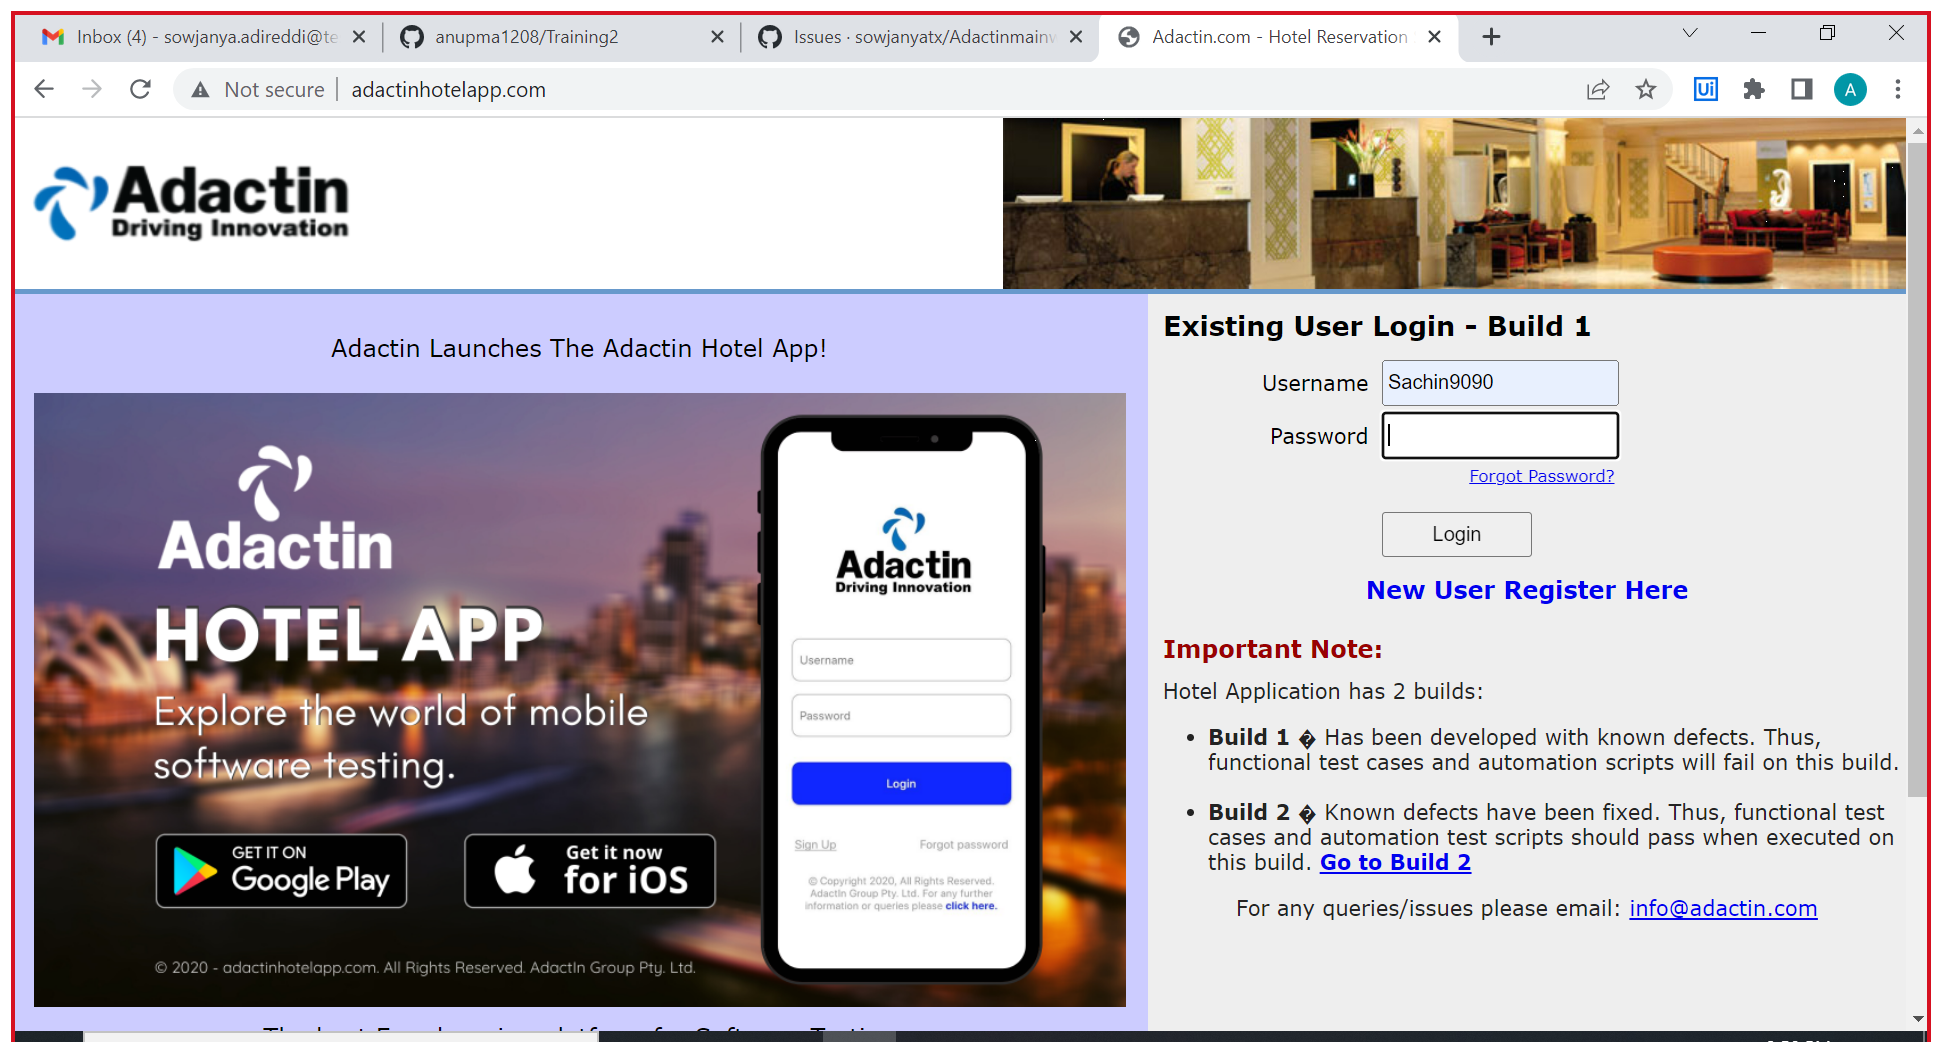
Task: Test Automation Project
Workflow: TC 102

Step 1: Use Browser Chrome: Adactin.com - Hotel Reservation System in window 'Adactin.com - Hotel Reservation System' (chrome.exe)

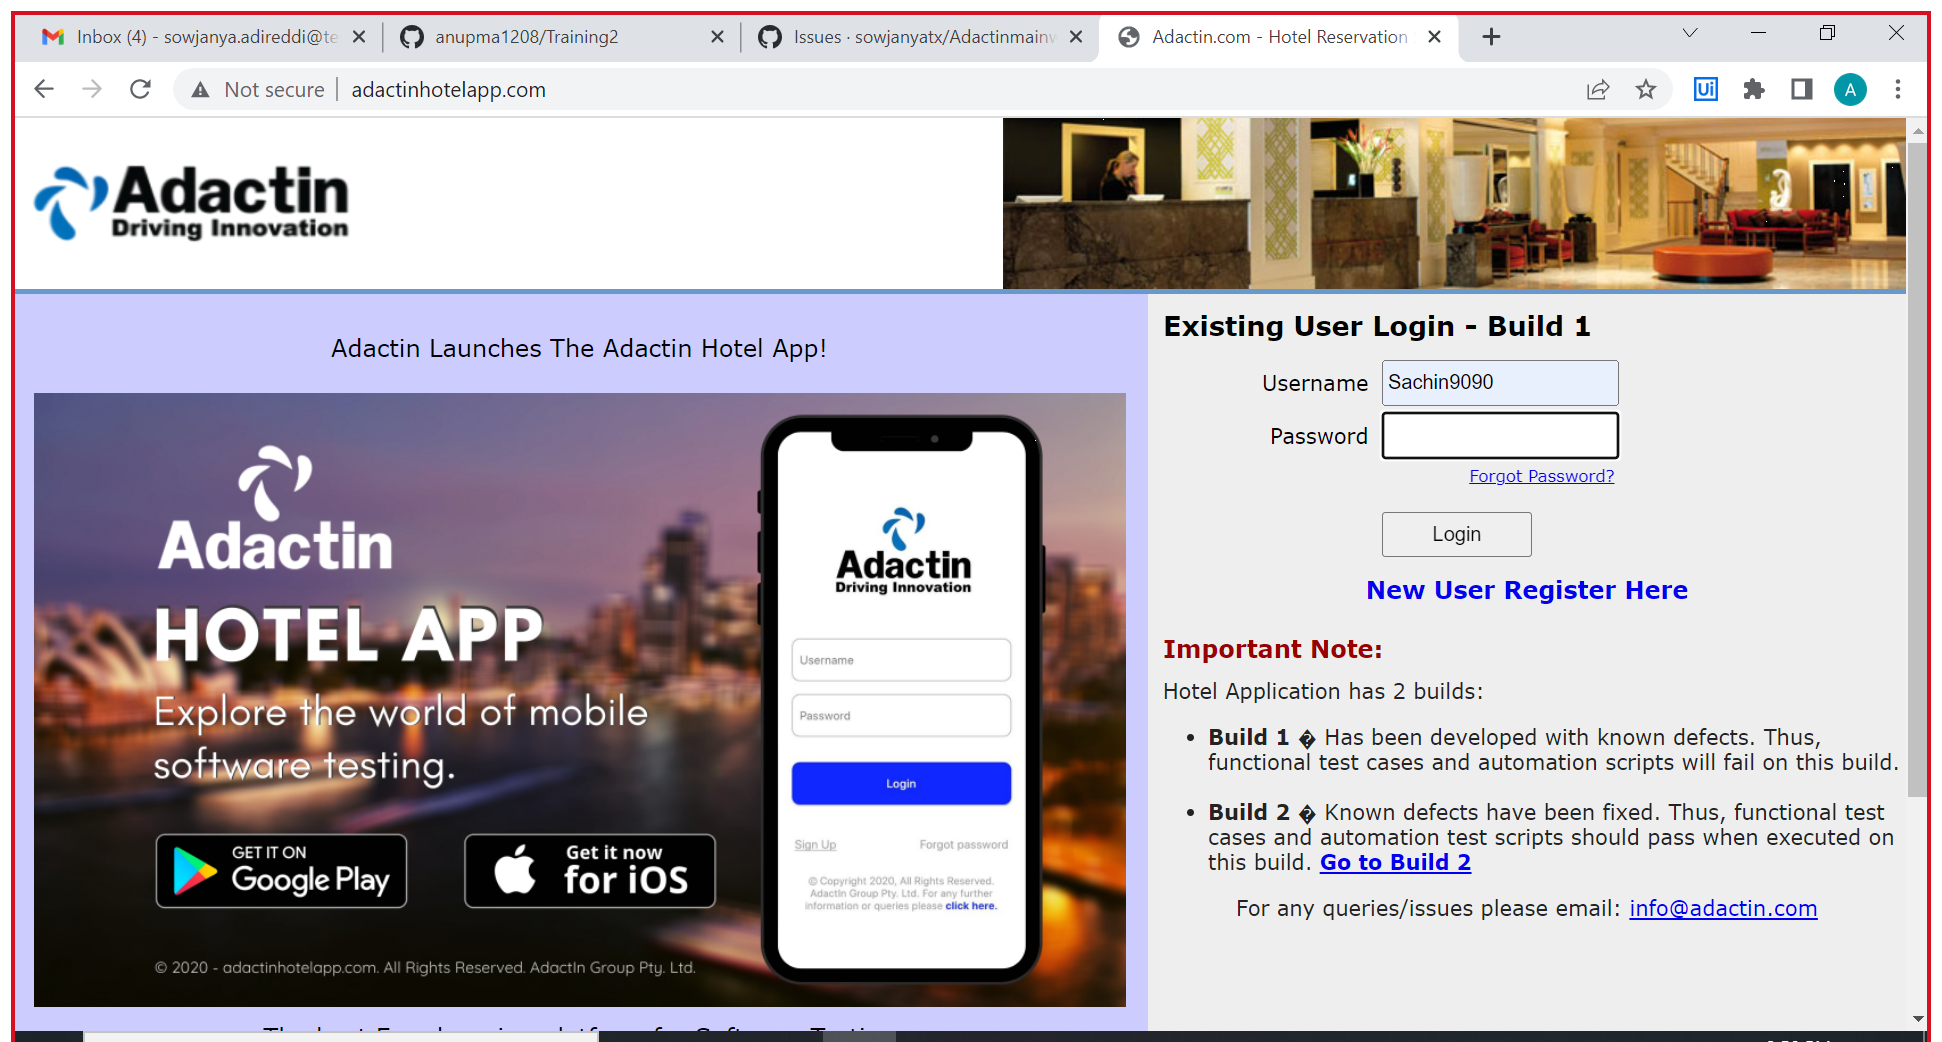
Step 2: Use Browser Chrome: Adactin.com - Hotel Reservation System in window 'Adactin.com - Hotel Reservation System' (chrome.exe)

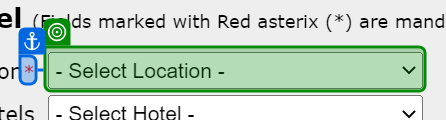
Step 3: select "Enter_Location"

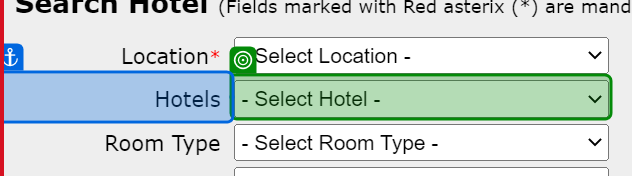
Step 4: select "Enter_Hotel"

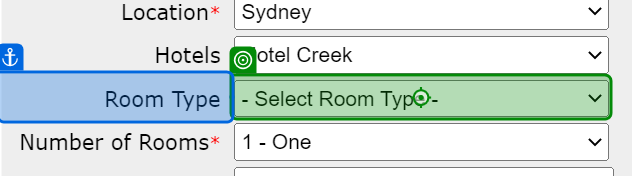
Step 5: type "Room_Type" into 'Room Type'

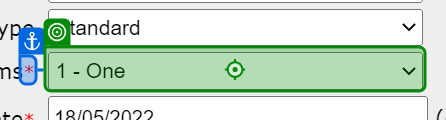
Step 6: type "No_of_rooms"

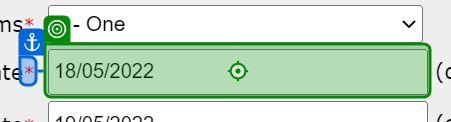
Step 7: type "Checkin_date"

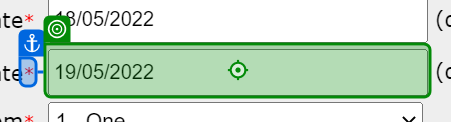
Step 8: type "Checkout_date"

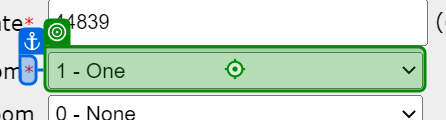
Step 9: type "Adults"

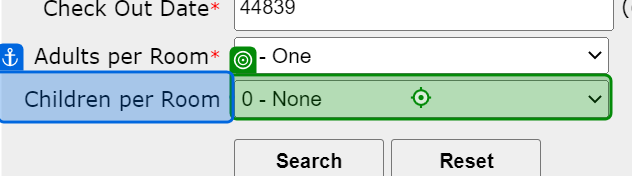
Step 10: type a value into 'Children per Room'

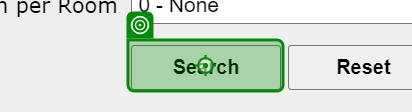
Step 11: click on 'Search'